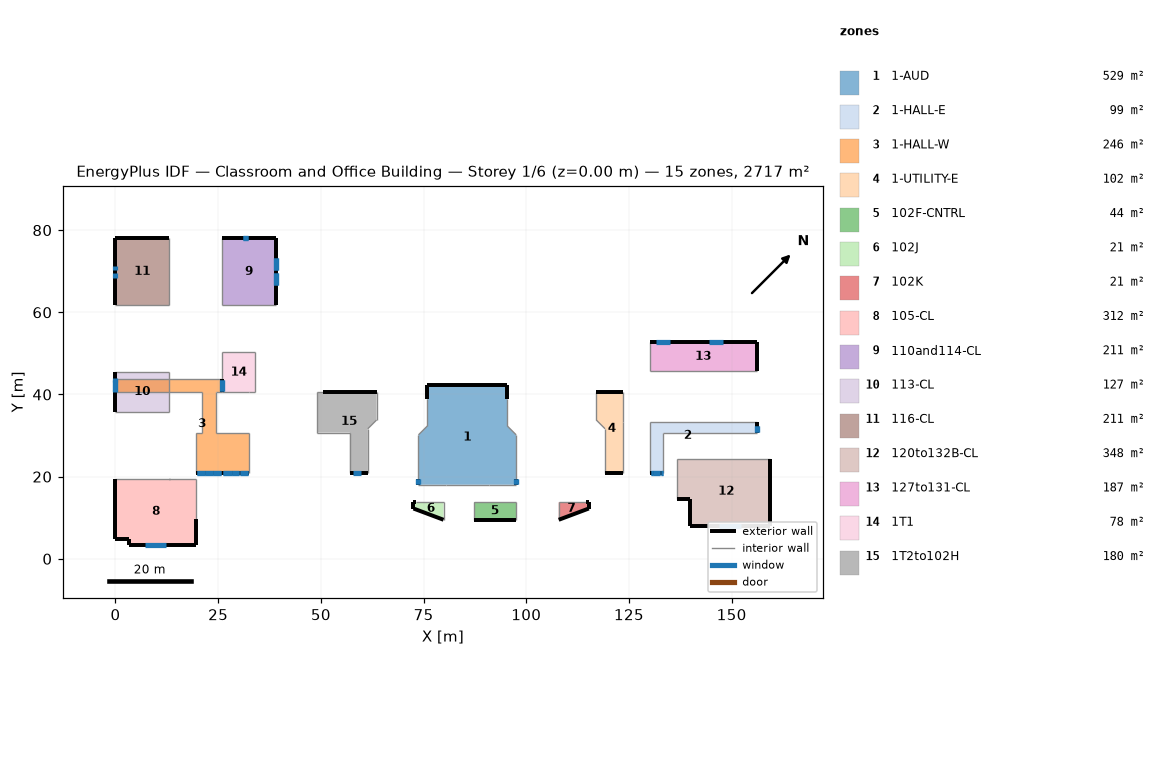
=== STOREY PLAN SPEC (per zone: floor XY polygon, exterior-wall plan segments, windows/doors) ===
zone 1: 1-AUD  (529.1 m²)
  floor: (75.90, 42.27) (95.40, 42.27) (95.40, 32.31) (97.54, 30.18) (97.54, 18.03) (73.76, 18.03) (73.76, 30.18) (75.90, 32.31)
  exterior wall: (73.76, 19.51) – (73.76, 18.03)  [1.5 m]
    window: (73.76, 19.35) – (73.76, 18.19)  [3.0 m²]
    window: (73.76, 19.35) – (73.76, 18.19)  [1.5 m²]
  exterior wall: (95.40, 39.01) – (95.40, 42.27)  [3.3 m]
  exterior wall: (95.40, 42.27) – (75.90, 42.27)  [19.5 m]
  exterior wall: (75.90, 42.27) – (75.90, 39.01)  [3.3 m]
  exterior wall: (97.54, 18.03) – (97.54, 19.51)  [1.5 m]
    window: (97.54, 18.19) – (97.54, 19.35)  [3.0 m²]
    window: (97.54, 18.19) – (97.54, 19.35)  [1.5 m²]
  interior walls: 9
zone 2: 1-HALL-E  (99.4 m²)
  floor: (133.40, 20.98) (130.05, 20.98) (130.05, 33.30) (156.06, 33.30) (156.06, 30.73) (133.40, 30.73)
  exterior wall: (130.05, 20.98) – (133.40, 20.98)  [3.4 m]
    window: (130.28, 20.98) – (130.73, 20.98)  [1.2 m²]
    window: (130.28, 20.98) – (130.73, 20.98)  [1.3 m²]
    window: (130.81, 20.98) – (132.64, 20.98)  [5.1 m²]
    window: (132.72, 20.98) – (133.17, 20.98)  [1.3 m²]
    window: (132.72, 20.98) – (133.17, 20.98)  [1.2 m²]
    window: (130.81, 20.98) – (132.64, 20.98)  [4.7 m²]
  exterior wall: (156.06, 30.73) – (156.06, 33.30)  [2.6 m]
    window: (156.06, 30.96) – (156.06, 32.39)  [3.6 m²]
    window: (156.06, 30.96) – (156.06, 32.39)  [1.8 m²]
  interior walls: 4
zone 3: 1-HALL-W  (246.1 m²)
  floor: (26.01, 43.74) (26.01, 40.49) (24.54, 40.49) (24.54, 30.73) (32.51, 30.73) (32.51, 20.98) (19.51, 20.98) (19.51, 30.73) (20.98, 30.73) (20.98, 40.49) (0.00, 40.49) (0.00, 43.74)
  exterior wall: (0.00, 43.74) – (0.00, 40.49)  [3.3 m]
    window: (0.00, 43.46) – (0.00, 43.10)  [0.9 m²]
    window: (0.00, 43.46) – (0.00, 40.77)  [7.5 m²]
    window: (0.00, 41.12) – (0.00, 40.77)  [0.9 m²]
  exterior wall: (26.01, 40.49) – (26.01, 43.74)  [3.3 m]
    window: (26.01, 40.77) – (26.01, 41.12)  [0.9 m²]
    window: (26.01, 40.77) – (26.01, 43.46)  [7.5 m²]
    window: (26.01, 43.10) – (26.01, 43.46)  [0.9 m²]
    window: (26.01, 41.20) – (26.01, 43.03)  [4.7 m²]
  exterior wall: (19.51, 20.98) – (32.51, 20.98)  [13.0 m]
    window: (19.79, 20.98) – (21.77, 20.98)  [5.5 m²]
    window: (19.79, 20.98) – (21.77, 20.98)  [5.1 m²]
    window: (23.75, 20.98) – (25.73, 20.98)  [5.1 m²]
    window: (26.29, 20.98) – (28.27, 20.98)  [5.1 m²]
    window: (30.25, 20.98) – (32.23, 20.98)  [5.1 m²]
    window: (26.29, 20.98) – (28.27, 20.98)  [5.5 m²]
    window: (28.35, 20.98) – (30.18, 20.98)  [5.1 m²]
    window: (30.25, 20.98) – (32.23, 20.98)  [5.5 m²]
    window: (21.84, 20.98) – (23.67, 20.98)  [5.1 m²]
    window: (23.75, 20.98) – (25.73, 20.98)  [5.5 m²]
    window: (21.84, 20.98) – (23.67, 20.98)  [4.7 m²]
    window: (28.35, 20.98) – (30.18, 20.98)  [4.7 m²]
  interior walls: 11
zone 4: 1-UTILITY-E  (101.8 m²)
  floor: (123.55, 20.98) (119.18, 20.98) (119.18, 31.65) (117.04, 33.78) (117.04, 40.49) (123.55, 40.49)
  exterior wall: (119.18, 20.98) – (123.55, 20.98)  [4.4 m]
  exterior wall: (123.55, 40.49) – (117.04, 40.49)  [6.5 m]
  interior walls: 5
zone 5: 102F-CNTRL  (44.2 m²)
  floor: (87.17, 13.77) (97.54, 13.77) (97.54, 9.50) (87.17, 9.50)
  exterior wall: (87.17, 9.50) – (97.54, 9.50)  [10.4 m]
  interior walls: 3
zone 6: 102J  (21.2 m²)
  floor: (72.54, 13.77) (79.86, 13.77) (79.86, 9.50) (72.54, 12.24)
  exterior wall: (72.54, 13.77) – (72.54, 12.24)  [1.5 m]
  exterior wall: (72.54, 12.24) – (79.86, 9.50)  [7.8 m]
  exterior wall: (73.15, 13.77) – (72.54, 13.77)  [0.6 m]
  interior walls: 2
zone 7: 102K  (21.2 m²)
  floor: (107.90, 13.77) (115.21, 13.77) (115.21, 12.24) (107.90, 9.50)
  exterior wall: (107.90, 9.50) – (115.21, 12.24)  [7.8 m]
  exterior wall: (115.21, 12.24) – (115.21, 13.77)  [1.5 m]
  exterior wall: (115.21, 13.77) – (114.60, 13.77)  [0.6 m]
  interior walls: 2
zone 8: 105-CL  (312.2 m²)
  floor: (0.00, 4.72) (0.00, 19.51) (19.51, 19.51) (19.51, 3.25) (3.35, 3.25) (3.35, 4.72)
  exterior wall: (0.00, 19.51) – (0.00, 4.72)  [14.8 m]
  exterior wall: (3.35, 3.25) – (19.51, 3.25)  [16.2 m]
    window: (7.14, 3.25) – (12.37, 3.25)  [13.8 m²]
  exterior wall: (0.00, 4.72) – (3.35, 4.72)  [3.4 m]
  exterior wall: (3.35, 4.72) – (3.35, 3.25)  [1.5 m]
  exterior wall: (19.51, 3.25) – (19.51, 9.75)  [6.5 m]
  interior walls: 3
zone 9: 110and114-CL  (211.4 m²)
  floor: (39.01, 78.03) (39.01, 61.77) (26.01, 61.77) (26.01, 78.03)
  exterior wall: (39.01, 78.03) – (26.01, 78.03)  [13.0 m]
    window: (32.28, 78.03) – (31.11, 78.03)  [3.0 m²]
    window: (32.28, 78.03) – (31.11, 78.03)  [1.5 m²]
  exterior wall: (39.01, 61.77) – (39.01, 78.03)  [16.3 m]
    window: (39.01, 70.18) – (39.01, 73.18)  [7.7 m²]
    window: (39.01, 70.18) – (39.01, 73.18)  [3.9 m²]
    window: (39.01, 66.62) – (39.01, 69.62)  [7.7 m²]
    window: (39.01, 66.62) – (39.01, 69.62)  [3.9 m²]
  interior walls: 2
zone 10: 113-CL  (126.8 m²)
  floor: (0.00, 45.52) (13.00, 45.52) (13.00, 35.76) (0.00, 35.76)
  exterior wall: (0.00, 45.52) – (0.00, 35.76)  [9.8 m]
    window: (0.00, 43.97) – (0.00, 40.54)  [9.1 m²]
  interior walls: 3
zone 11: 116-CL  (211.4 m²)
  floor: (0.00, 78.03) (13.00, 78.03) (13.00, 61.77) (0.00, 61.77)
  exterior wall: (13.00, 78.03) – (0.00, 78.03)  [13.0 m]
  exterior wall: (0.00, 78.03) – (0.00, 61.77)  [16.3 m]
    window: (0.00, 69.57) – (0.00, 68.45)  [3.0 m²]
    window: (0.00, 71.35) – (0.00, 70.23)  [3.0 m²]
  interior walls: 2
zone 12: 120to132B-CL  (347.8 m²)
  floor: (159.41, 7.98) (139.90, 7.98) (139.90, 14.48) (136.75, 14.48) (136.75, 24.23) (159.41, 24.23)
  exterior wall: (136.75, 14.48) – (139.90, 14.48)  [3.1 m]
  exterior wall: (139.90, 14.48) – (139.90, 7.98)  [6.5 m]
  exterior wall: (139.90, 7.98) – (159.41, 7.98)  [19.5 m]
    window: (146.89, 7.98) – (152.35, 7.98)  [14.4 m²]
  exterior wall: (159.41, 7.98) – (159.41, 24.23)  [16.3 m]
  interior walls: 2
zone 13: 127to131-CL  (187.0 m²)
  floor: (130.05, 52.81) (156.06, 52.81) (156.06, 45.62) (130.05, 45.62)
  exterior wall: (156.06, 45.62) – (156.06, 52.81)  [7.2 m]
  exterior wall: (156.06, 52.81) – (130.05, 52.81)  [26.0 m]
    window: (135.03, 52.81) – (131.60, 52.81)  [9.1 m²]
    window: (148.01, 52.81) – (144.58, 52.81)  [9.1 m²]
  interior walls: 2
zone 14: 1T1  (77.8 m²)
  floor: (26.01, 40.49) (26.01, 50.24) (33.99, 50.24) (33.99, 40.49)
  interior walls: 5
zone 15: 1T2to102H  (179.6 m²)
  floor: (49.07, 40.49) (63.55, 40.49) (63.55, 33.78) (61.42, 31.65) (61.42, 20.98) (57.05, 20.98) (57.05, 30.73) (49.07, 30.73)
  exterior wall: (57.05, 20.98) – (61.42, 20.98)  [4.4 m]
    window: (57.89, 20.98) – (59.72, 20.98)  [3.2 m²]
  exterior wall: (63.55, 40.49) – (50.55, 40.49)  [13.0 m]
  interior walls: 7

=== DERIVED (storey summary) ===
Building: Classroom and Office Building
Storey: 1 of 6  (floor level z = 0.00 m)
Storey gross floor area: 2717.0 m²
Zones on this storey: 15
  - 1-AUD: floor 529.1 m²; exterior wall 29.0 m (167.7 m²); 4 window(s) 9.0 m²; WWR 5.4%
  - 1-HALL-E: floor 99.4 m²; exterior wall 5.9 m (34.3 m²); 8 window(s) 20.1 m²; WWR 58.7%
  - 1-HALL-W: floor 246.1 m²; exterior wall 19.5 m (113.0 m²); 19 window(s) 85.0 m²; WWR 75.3%
  - 1-UTILITY-E: floor 101.8 m²; exterior wall 10.9 m (63.0 m²); WWR 0.0%
  - 102F-CNTRL: floor 44.2 m²; exterior wall 10.4 m (60.0 m²); WWR 0.0%
  - 102J: floor 21.2 m²; exterior wall 9.9 m (57.6 m²); WWR 0.0%
  - 102K: floor 21.2 m²; exterior wall 9.9 m (57.6 m²); WWR 0.0%
  - 105-CL: floor 312.2 m²; exterior wall 42.3 m (244.8 m²); 1 window(s) 13.8 m²; WWR 5.6%
  - 110and114-CL: floor 211.4 m²; exterior wall 29.3 m (169.5 m²); 6 window(s) 27.7 m²; WWR 16.3%
  - 113-CL: floor 126.8 m²; exterior wall 9.8 m (56.5 m²); 1 window(s) 9.1 m²; WWR 16.0%
  - 116-CL: floor 211.4 m²; exterior wall 29.3 m (169.5 m²); 2 window(s) 5.9 m²; WWR 3.5%
  - 120to132B-CL: floor 347.8 m²; exterior wall 45.4 m (263.0 m²); 1 window(s) 14.4 m²; WWR 5.5%
  - 127to131-CL: floor 187.0 m²; exterior wall 33.2 m (192.3 m²); 2 window(s) 18.1 m²; WWR 9.4%
  - 1T1: floor 77.8 m²
  - 1T2to102H: floor 179.6 m²; exterior wall 17.4 m (100.6 m²); 1 window(s) 3.2 m²; WWR 3.1%
Zone adjacency (shared interzone walls):
  - 1-AUD ↔ 1-UTILITY-E
  - 1-AUD ↔ 102F-CNTRL
  - 1-AUD ↔ 102J
  - 1-AUD ↔ 102K
  - 1-AUD ↔ 1T2to102H
  - 1-HALL-E ↔ 1-UTILITY-E
  - 1-HALL-E ↔ 120to132B-CL
  - 1-HALL-E ↔ 127to131-CL
  - 1-HALL-W ↔ 105-CL
  - 1-HALL-W ↔ 110and114-CL
  - 1-HALL-W ↔ 113-CL
  - 1-HALL-W ↔ 116-CL
  - 1-HALL-W ↔ 1T1
  - 1-HALL-W ↔ 1T2to102H
  - 1-UTILITY-E ↔ 127to131-CL
  - 102F-CNTRL ↔ 102J
  - 102F-CNTRL ↔ 102K
  - 105-CL ↔ 113-CL
  - 105-CL ↔ 1T1
  - 110and114-CL ↔ 116-CL
  - 113-CL ↔ 1T1